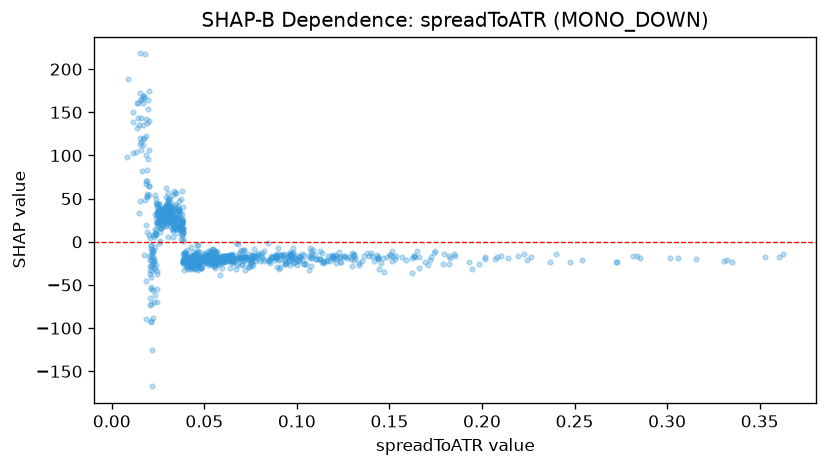

The data file committed next to this chart (first rows):
feature_value, shap_value
0.088, -17.47
0.0754, -16.36
0.0985, -24.51
0.1083, -18.29
0.1726, -17.46
0.1792, -13.86
0.1404, -16.99
0.0859, -15.91
0.14, -13.06
0.076, -27.72
0.0713, -9.007
0.214, -19.23
0.1454, -24.75
0.1851, -14.22
0.1512, -11.06
0.1165, -21.51
0.1016, -16.81
0.1065, -16.59
0.1251, -16.26
0.0873, -17.69
0.0901, -21.57
0.24, -14.39
0.3307, -21.86
0.3324, -21.22
0.1238, -22.84
0.093, -14.38
0.108, -14.69
0.1747, -10.68
0.1621, -36.13
0.0935, -25.54
0.1354, -22.29
0.2243, -20.54
0.1658, -30.4
0.2838, -16.16
0.3604, -17.95
0.3627, -14.49
0.3061, -18.87
0.1234, -17.29
0.1308, -21.49
0.0892, -29.78
0.1005, -16.09
0.2018, -17.16
0.3014, -19.08
0.1212, -16.53
0.1438, -18.15
0.1016, -17.37
0.1501, -15.22
0.1214, -19.24
0.1294, -19.77
0.1709, -26.71
0.1852, -15.93
0.2081, -17.74
0.1986, -25.32
0.1254, -18
0.0754, -23.96
0.1821, -17.04
0.1261, -16.26
0.353, -17.1
0.1635, -16.51
0.1035, -20.99
... 892 more rows
